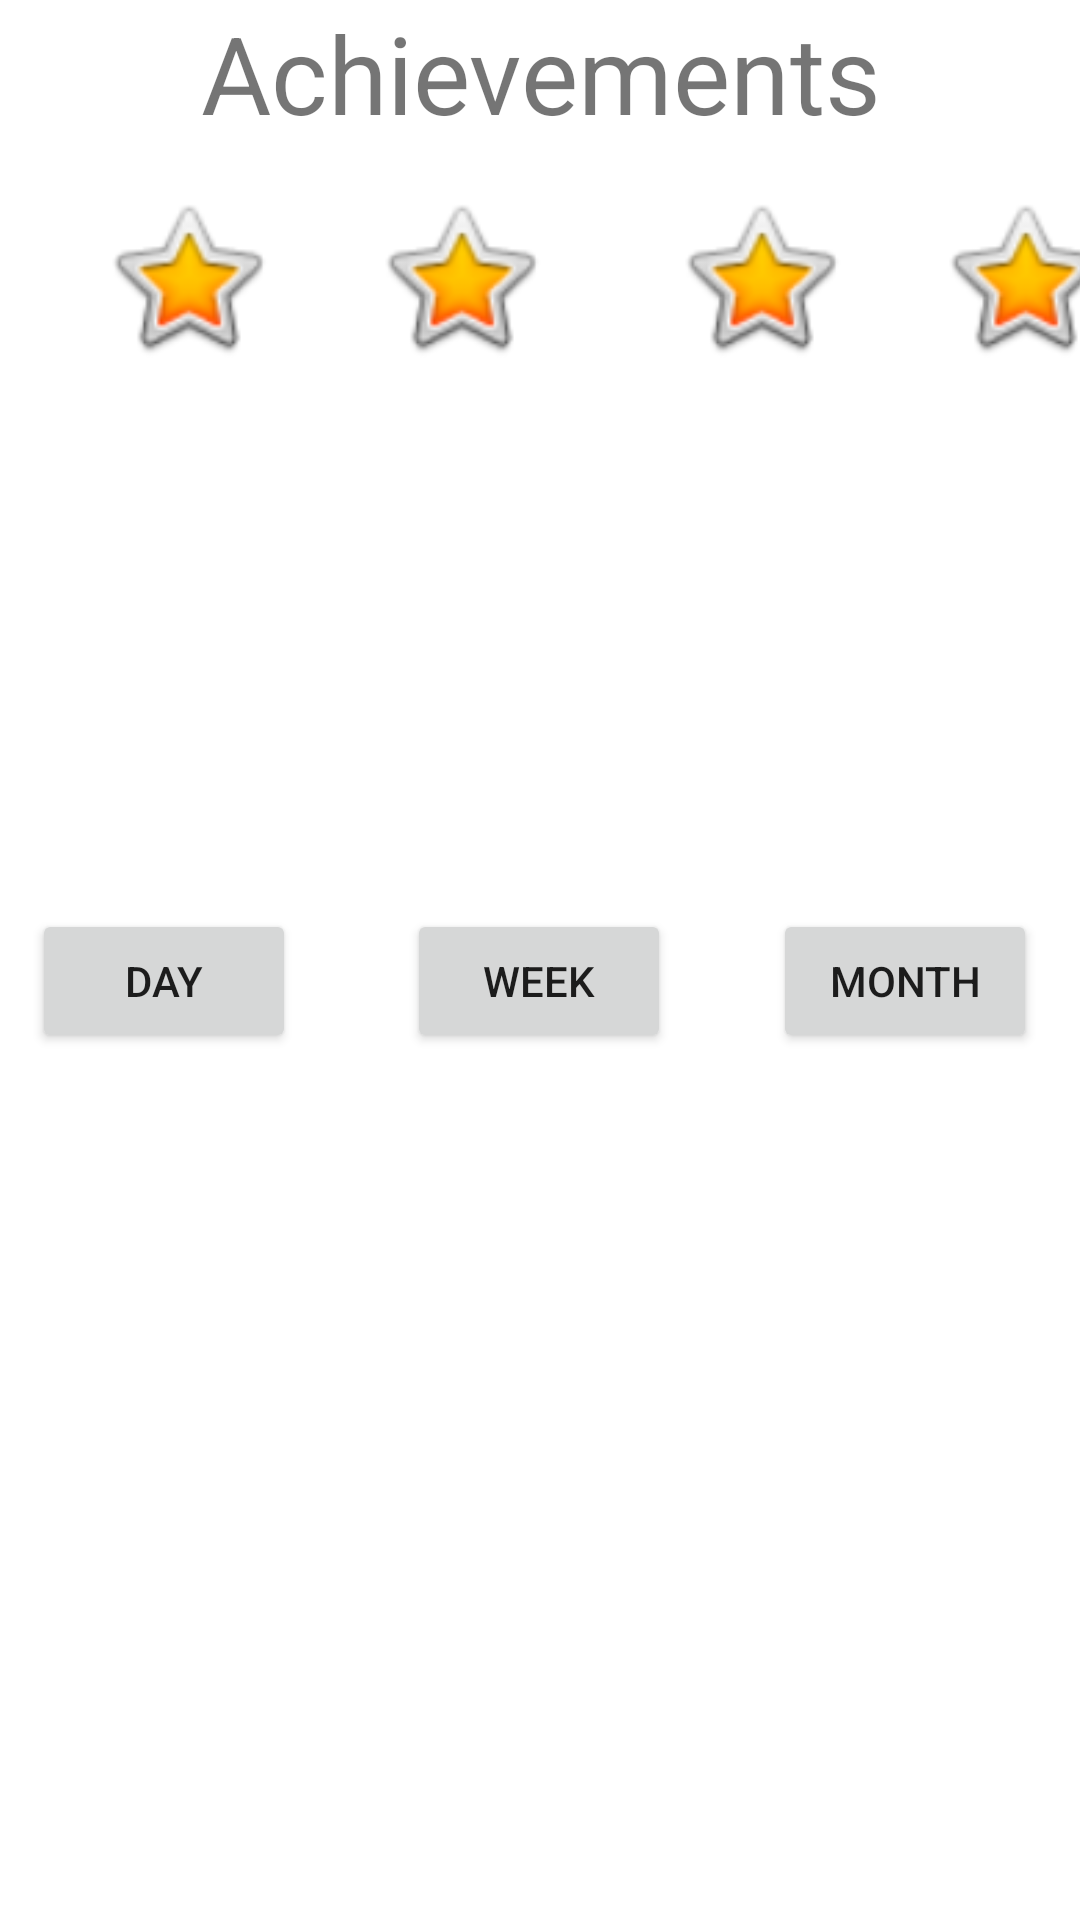

Reconstruct the res/layout file that produces this screen, plus the resources it refers to.
<!-- AndroidManifest.xml: application theme Theme.RunningWithBill -->
<!-- res/layout/fragment_stats.xml -->
<?xml version="1.0" encoding="utf-8"?>
<androidx.constraintlayout.widget.ConstraintLayout xmlns:android="http://schemas.android.com/apk/res/android"
    xmlns:app="http://schemas.android.com/apk/res-auto"
    xmlns:tools="http://schemas.android.com/tools"
    android:layout_width="match_parent"
    android:layout_height="match_parent"
    tools:context=".ui.stats.NotificationsFragment">

    <TextView
        android:id="@+id/textView"
        android:layout_width="match_parent"
        android:layout_height="wrap_content"
        android:text="Achievements"
        android:textAlignment="center"
        android:textSize="36sp"
        app:layout_constraintEnd_toEndOf="parent"
        app:layout_constraintHorizontal_bias="0.436"
        app:layout_constraintStart_toStartOf="parent"
        app:layout_constraintTop_toTopOf="parent" />

    <ImageView
        android:id="@+id/imageView5"
        android:layout_width="59dp"
        android:layout_height="65dp"
        android:layout_marginStart="312dp"
        android:layout_marginTop="60dp"
        android:src="@android:drawable/btn_star_big_on"
        app:layout_constraintStart_toStartOf="parent"
        app:layout_constraintTop_toTopOf="parent" />

    <ImageView
        android:id="@+id/imageView4"
        android:layout_width="59dp"
        android:layout_height="65dp"
        android:layout_marginStart="224dp"
        android:layout_marginTop="60dp"
        android:src="@android:drawable/btn_star_big_on"
        app:layout_constraintStart_toStartOf="parent"
        app:layout_constraintTop_toTopOf="parent" />

    <ImageView
        android:id="@+id/imageView3"
        android:layout_width="59dp"
        android:layout_height="65dp"
        android:layout_marginStart="124dp"
        android:layout_marginTop="60dp"
        android:src="@android:drawable/btn_star_big_on"
        app:layout_constraintStart_toStartOf="parent"
        app:layout_constraintTop_toTopOf="parent" />

    <ImageView
        android:id="@+id/imageView2"
        android:layout_width="59dp"
        android:layout_height="65dp"
        android:layout_marginStart="33dp"
        android:layout_marginTop="60dp"
        android:src="@android:drawable/btn_star_big_on"
        app:layout_constraintStart_toStartOf="parent"
        app:layout_constraintTop_toTopOf="parent" />

    <Button
        android:id="@+id/button"
        android:layout_width="wrap_content"
        android:layout_height="wrap_content"
        android:layout_marginStart="158dp"
        android:layout_marginEnd="159dp"
        android:layout_marginBottom="289dp"
        android:text="Week"
        app:layout_constraintBottom_toBottomOf="parent"
        app:layout_constraintEnd_toEndOf="parent"
        app:layout_constraintStart_toStartOf="parent" />

    <Button
        android:id="@+id/button2"
        android:layout_width="wrap_content"
        android:layout_height="wrap_content"
        android:layout_marginStart="36dp"
        android:layout_marginEnd="287dp"
        android:layout_marginBottom="289dp"
        android:text="Day"
        app:layout_constraintBottom_toBottomOf="parent"
        app:layout_constraintEnd_toEndOf="parent"
        app:layout_constraintStart_toStartOf="parent" />

    <Button
        android:id="@+id/button3"
        android:layout_width="wrap_content"
        android:layout_height="wrap_content"
        android:layout_marginStart="280dp"
        android:layout_marginEnd="37dp"
        android:layout_marginBottom="289dp"
        android:text="Month"
        app:layout_constraintBottom_toBottomOf="parent"
        app:layout_constraintEnd_toEndOf="parent"
        app:layout_constraintStart_toStartOf="parent" />

    <TextView
        android:id="@+id/text_notifications"
        android:layout_width="match_parent"
        android:layout_height="wrap_content"
        android:layout_marginTop="296dp"
        android:textAlignment="center"
        android:textSize="20sp"
        app:layout_constraintBottom_toBottomOf="parent"
        app:layout_constraintTop_toTopOf="parent" />


</androidx.constraintlayout.widget.ConstraintLayout>
<!-- resources referenced by this layout -->
<resources>
  <style name="Theme.RunningWithBill" parent="Theme.MaterialComponents.DayNight.DarkActionBar">
          
          <item name="colorPrimary">@color/purple_500</item>
          <item name="colorPrimaryVariant">@color/purple_700</item>
          <item name="colorOnPrimary">@color/white</item>
          
          <item name="colorSecondary">@color/teal_200</item>
          <item name="colorSecondaryVariant">@color/teal_700</item>
          <item name="colorOnSecondary">@color/black</item>
          
          <item name="android:statusBarColor">?attr/colorPrimaryVariant</item>
          
      </style>
  <color name="purple_500">#FF6200EE</color>
  <color name="purple_700">#FF3700B3</color>
  <color name="white">#FFFFFFFF</color>
  <color name="teal_200">#FF03DAC5</color>
  <color name="teal_700">#FF018786</color>
  <color name="black">#FF000000</color>
</resources>
